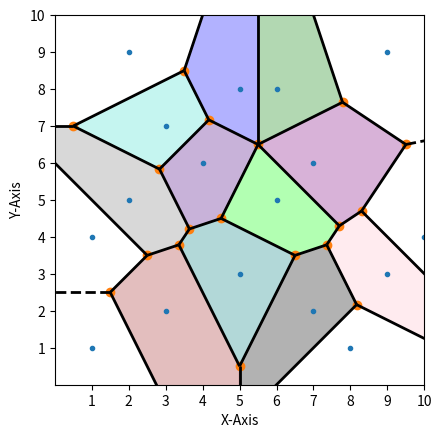

Write the Python code that produced this figure.
from scipy.spatial import Voronoi, voronoi_plot_2d
import matplotlib.pyplot as plt

points = [[1, 4], [5, 8], [7, 2], [9, 9], [6, 5], [3, 7], [8, 1], [4, 6], [2, 9], [5, 3],
          [10, 4], [7, 6], [3, 2], [6, 8], [9, 3],  [1,1], [2,5]]

colors = ["Red","Blue","Green","Yellow","Orange","Pink","Purple","Cyan","Magenta","Lime","Black",
          "Gray", "Brown", "Violet", "Indigo", "Turquoise", "Teal", "Gold", "Silver", 
          "Maroon", "Beige", "Olive"]

vor = Voronoi(points)

fig, ax = plt.subplots()

voronoi_plot_2d(vor, ax=ax, show_vertices=True, line_colors='black', line_width=2)

ax.set_xlim(0, 10)
ax.set_xticks([1,2,3,4,5,6,7,8,9,10])
ax.set_ylim(0, 10)
ax.set_yticks([1,2,3,4,5,6,7,8,9,10])
ax.set_aspect('equal')

ax.set_xlabel("X-Axis")
ax.set_ylabel("Y-Axis")
ax.grid(False)

for region_idx, region in enumerate(vor.regions):
    if not -1 in region and len(region) > 0:
        polygon = [vor.vertices[i] for i in region]
        ax.fill(*zip(*polygon), color=colors[region_idx], alpha=0.3)

plt.show()